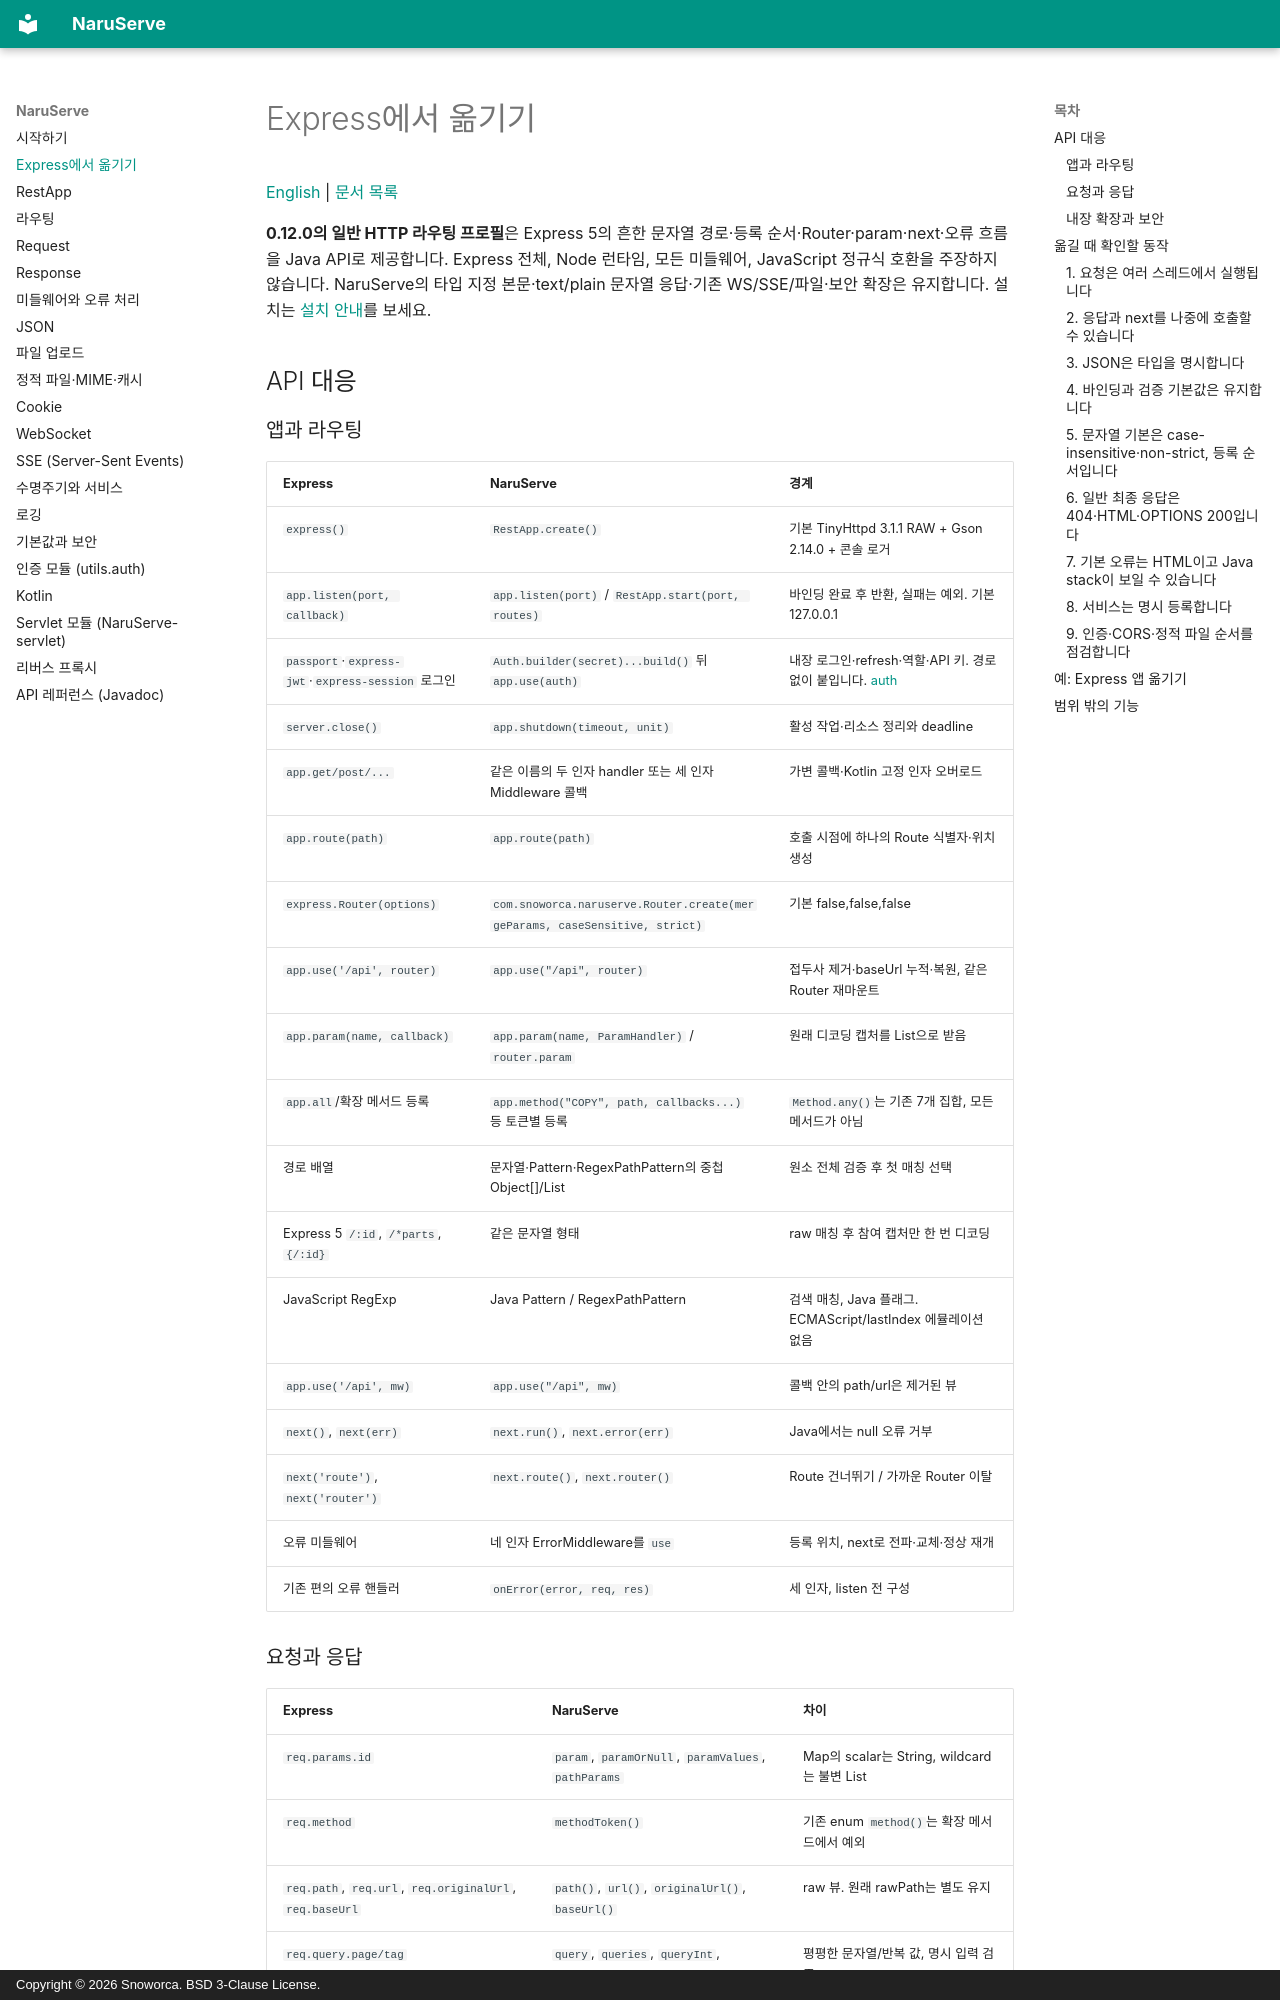

repository: Snoworca/NaruServe · page: express-migration/index.html · generator: mkdocs · copyright: Copyright © 2026 Snoworca. BSD 3-Clause License.

# Express에서 옮기기

[English](en/express-migration.md) | [문서 목록](README.md)

**0.12.0의 일반 HTTP 라우팅 프로필**은 Express 5의 흔한 문자열 경로·등록 순서·Router·param·next·오류 흐름을 Java API로 제공합니다. Express 전체, Node 런타임, 모든 미들웨어, JavaScript 정규식 호환을 주장하지 않습니다. NaruServe의 타입 지정 본문·text/plain 문자열 응답·기존 WS/SSE/파일·보안 확장은 유지합니다. 설치는 [설치 안내](README.md)를 보세요.

## API 대응

### 앱과 라우팅

| Express | NaruServe | 경계 |
|---|---|---|
| `express()` | `RestApp.create()` | 기본 TinyHttpd 3.1.1 RAW + Gson 2.14.0 + 콘솔 로거 |
| `app.listen(port, callback)` | `app.listen(port)` / `RestApp.start(port, routes)` | 바인딩 완료 후 반환, 실패는 예외. 기본 127.0.0.1 |
| `passport`·`express-jwt`·`express-session` 로그인 | `Auth.builder(secret)...build()` 뒤 `app.use(auth)` | 내장 로그인·refresh·역할·API 키. 경로 없이 붙입니다. [auth](auth.md) |
| `server.close()` | `app.shutdown(timeout, unit)` | 활성 작업·리소스 정리와 deadline |
| `app.get/post/...` | 같은 이름의 두 인자 handler 또는 세 인자 Middleware 콜백 | 가변 콜백·Kotlin 고정 인자 오버로드 |
| `app.route(path)` | `app.route(path)` | 호출 시점에 하나의 Route 식별자·위치 생성 |
| `express.Router(options)` | `com.snoworca.naruserve.Router.create(mergeParams, caseSensitive, strict)` | 기본 false,false,false |
| `app.use('/api', router)` | `app.use("/api", router)` | 접두사 제거·baseUrl 누적·복원, 같은 Router 재마운트 |
| `app.param(name, callback)` | `app.param(name, ParamHandler)` / `router.param` | 원래 디코딩 캡처를 List<String>으로 받음 |
| `app.all`/확장 메서드 등록 | `app.method("COPY", path, callbacks...)` 등 토큰별 등록 | `Method.any()`는 기존 7개 집합, 모든 메서드가 아님 |
| 경로 배열 | 문자열·Pattern·RegexPathPattern의 중첩 Object[]/List | 원소 전체 검증 후 첫 매칭 선택 |
| Express 5 `/:id`, `/*parts`, `{/:id}` | 같은 문자열 형태 | raw 매칭 후 참여 캡처만 한 번 디코딩 |
| JavaScript RegExp | Java Pattern / RegexPathPattern | 검색 매칭, Java 플래그. ECMAScript/lastIndex 에뮬레이션 없음 |
| `app.use('/api', mw)` | `app.use("/api", mw)` | 콜백 안의 path/url은 제거된 뷰 |
| `next()`, `next(err)` | `next.run()`, `next.error(err)` | Java에서는 null 오류 거부 |
| `next('route')`, `next('router')` | `next.route()`, `next.router()` | Route 건너뛰기 / 가까운 Router 이탈 |
| 오류 미들웨어 | 네 인자 ErrorMiddleware를 `use` | 등록 위치, next로 전파·교체·정상 재개 |
| 기존 편의 오류 핸들러 | `onError(error, req, res)` | 세 인자, listen 전 구성 |
